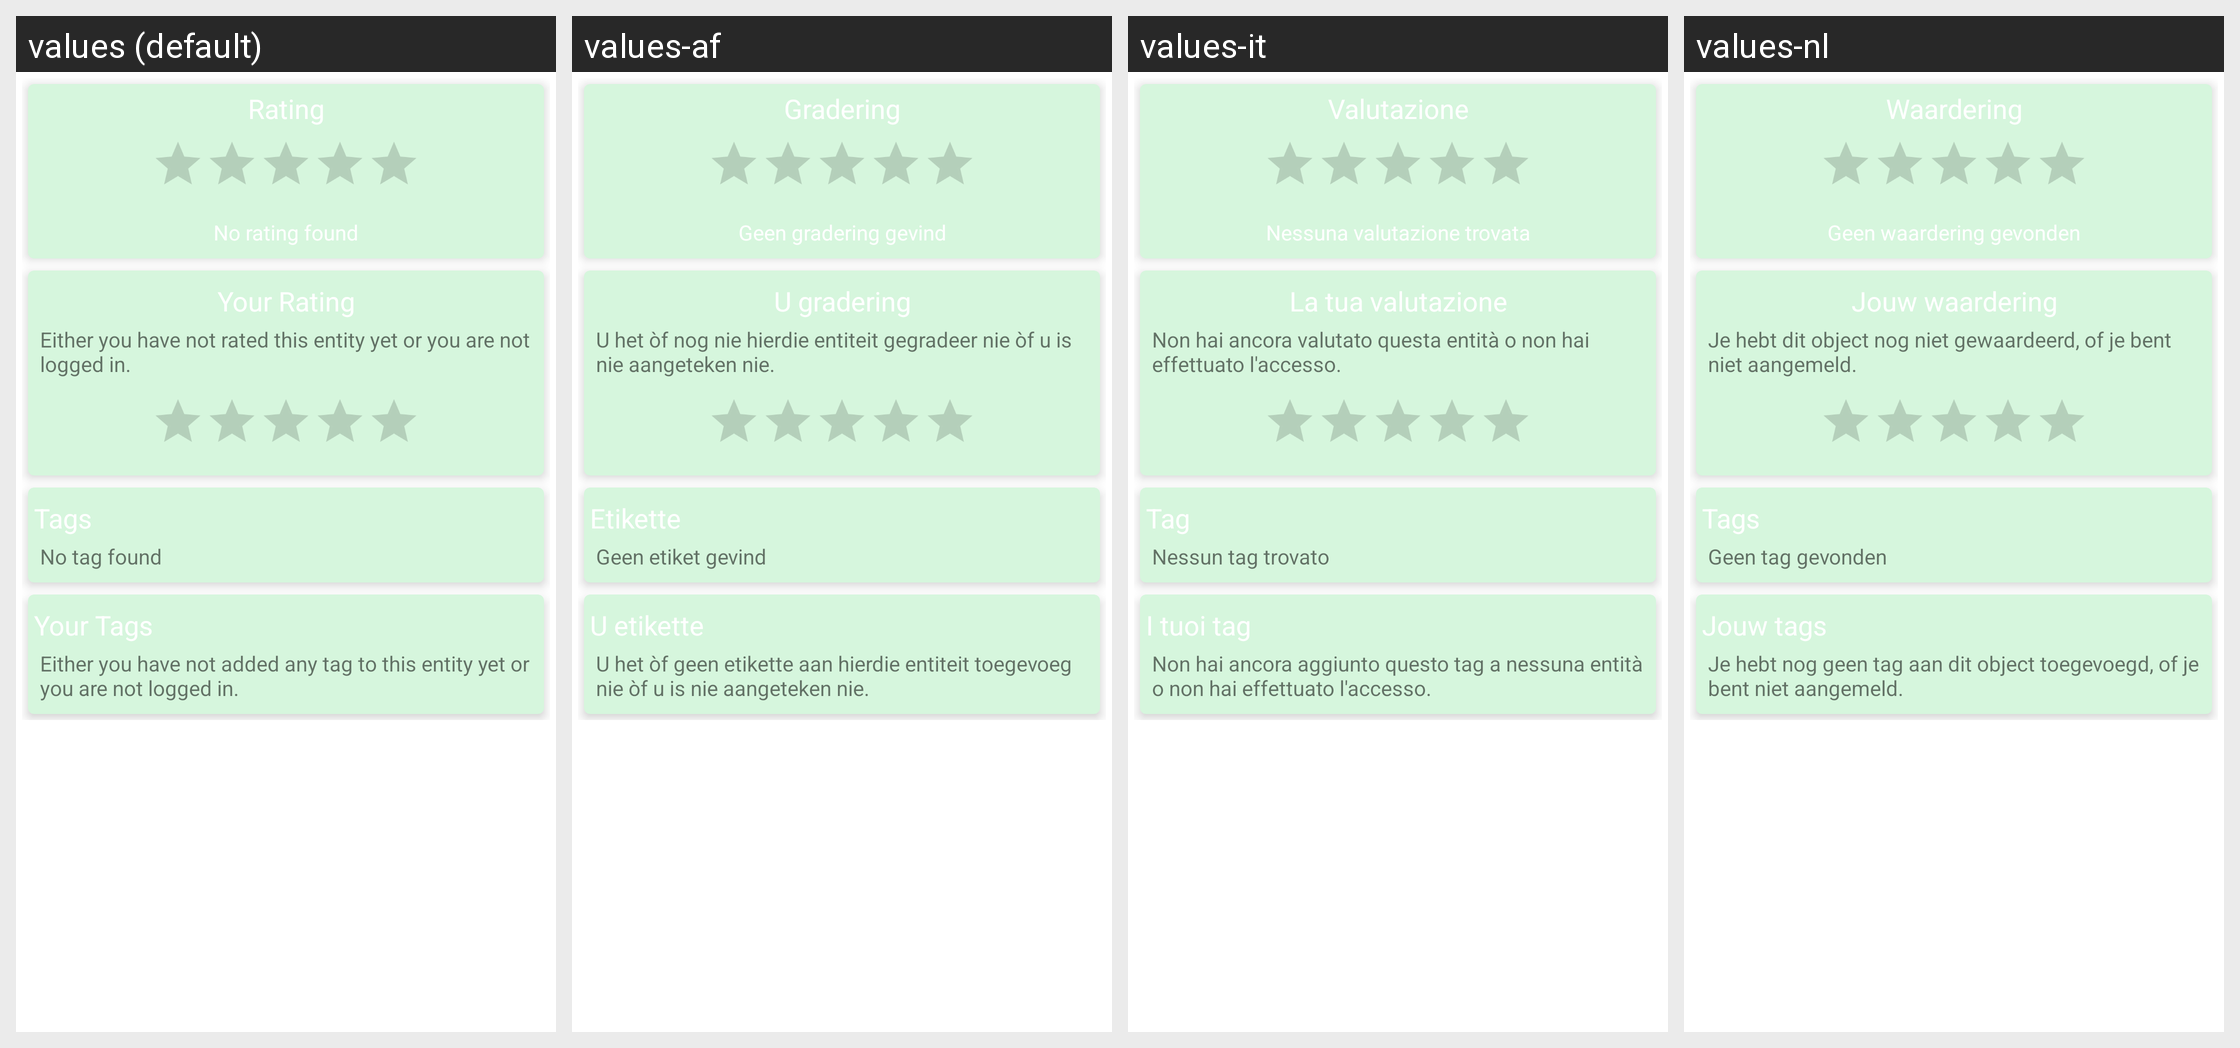

For this localized Android screen grid, give each drawn string resource with its value in every locale shown.
Android screen res/layout/fragment_artist_user_data.xml rendered under 4 locales, left to right: values (default), values-af, values-it, values-nl. Device: Nexus 5 (rendered at 1080×1920; each locale shown at half size, 540×960, under a caption strip naming it); theme AppTheme.
Other locales in the repository, not shown: values-ar, values-bg, values-ca, values-cs, values-cy, values-de, values-el, values-en-rCA, values-en-rGB, values-es, values-et, values-fi, values-fr, values-fr-rCA, values-gl, values-he, values-hi, values-hr, values-hu, values-id, values-in, values-is, values-iw, values-ja, values-ko, values-lt, values-ms-rMY, values-my, values-nb, values-nl-rBE, values-oc, values-pl, values-pt, values-pt-rBR, values-pt-rPT, values-ro, values-ru, values-sl, values-sq, values-sv, values-ta, values-tr, values-uk, values-zh, values-zh-rCN, values-zh-rTW.
Strings drawn on this screen, with the default value and each locale's value (text and hints the layout hard-codes, and strings that could not be matched under every locale, appear in the picture but are not listed):

ratings
  values: Rating
  values-af: Gradering
  values-it: Valutazione
  values-nl: Waardering

no_rating
  values: No rating found
  values-af: Geen gradering gevind
  values-it: Nessuna valutazione trovata
  values-nl: Geen waardering gevonden

user_ratings
  values: Your Rating
  values-af: U gradering
  values-it: La tua valutazione
  values-nl: Jouw waardering

no_user_rating
  values: Either you have not rated this entity yet or you are not logged in.
  values-af: U het òf nog nie hierdie entiteit gegradeer nie òf u is nie aangeteken nie.
  values-it: Non hai ancora valutato questa entità o non hai effettuato l'accesso.
  values-nl: Je hebt dit object nog niet gewaardeerd, of je bent niet aangemeld.

tags
  values: Tags
  values-af: Etikette
  values-it: Tag
  values-nl: Tags

no_tag
  values: No tag found
  values-af: Geen etiket gevind
  values-it: Nessun tag trovato
  values-nl: Geen tag gevonden

user_tags
  values: Your Tags
  values-af: U etikette
  values-it: I tuoi tag
  values-nl: Jouw tags

no_user_tag
  values: Either you have not added any tag to this entity yet or you are not logged in.
  values-af: U het òf geen etikette aan hierdie entiteit toegevoeg nie òf u is nie aangeteken nie.
  values-it: Non hai ancora aggiunto questo tag a nessuna entità o non hai effettuato l'accesso.
  values-nl: Je hebt nog geen tag aan dit object toegevoegd, of je bent niet aangemeld.
